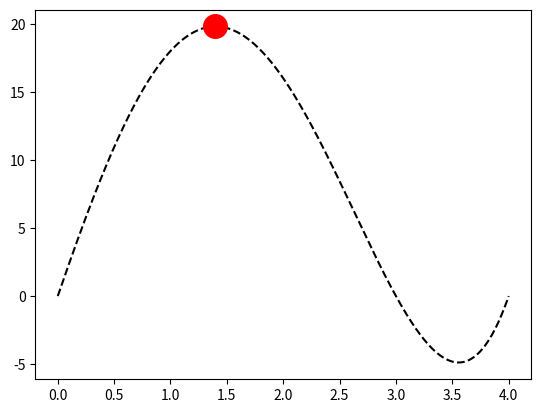

Source code (Python):
import numpy as np
import matplotlib.pyplot as plt
import math

def newtonRaphson(x0,tol):
    x_novo = x0;
    x_pre = math.inf
    iter = 0
    while (abs(x_pre-x_novo) > tol):
        iter += 1
        x_pre = x_novo
        x_novo = x_pre-dfunc(x_pre)/ddfunc(x_pre)

    xopt = x_novo
    fopt = func(xopt)
    return xopt, fopt, iter

def func(x):
    f = x**4-5*x**3-2*x**2+24*x
    return f

def dfunc(x):
    f = 4*x**3-15*x**2-4*x+24
    return f

def ddfunc(x):
    f = 12*x**2-30*x-4
    return f


###############################################
tol = 0.0001
init_guess = 1
[xopt, fopt, iter]=newtonRaphson(init_guess, tol)
print(xopt, fopt, iter)

x = np.linspace(0, 4, 1000)
f = np.linspace(0, 0, len(x))
for i in range(0, len(x), 1):
    f[i] = func(x[i])

p1, = plt.plot(x, f, 'k--', label='f(x)')
p1, = plt.plot(xopt, fopt, 'or',
               label='max[f(x)]', markersize=15, markeredgewidth=3)
plt.show()